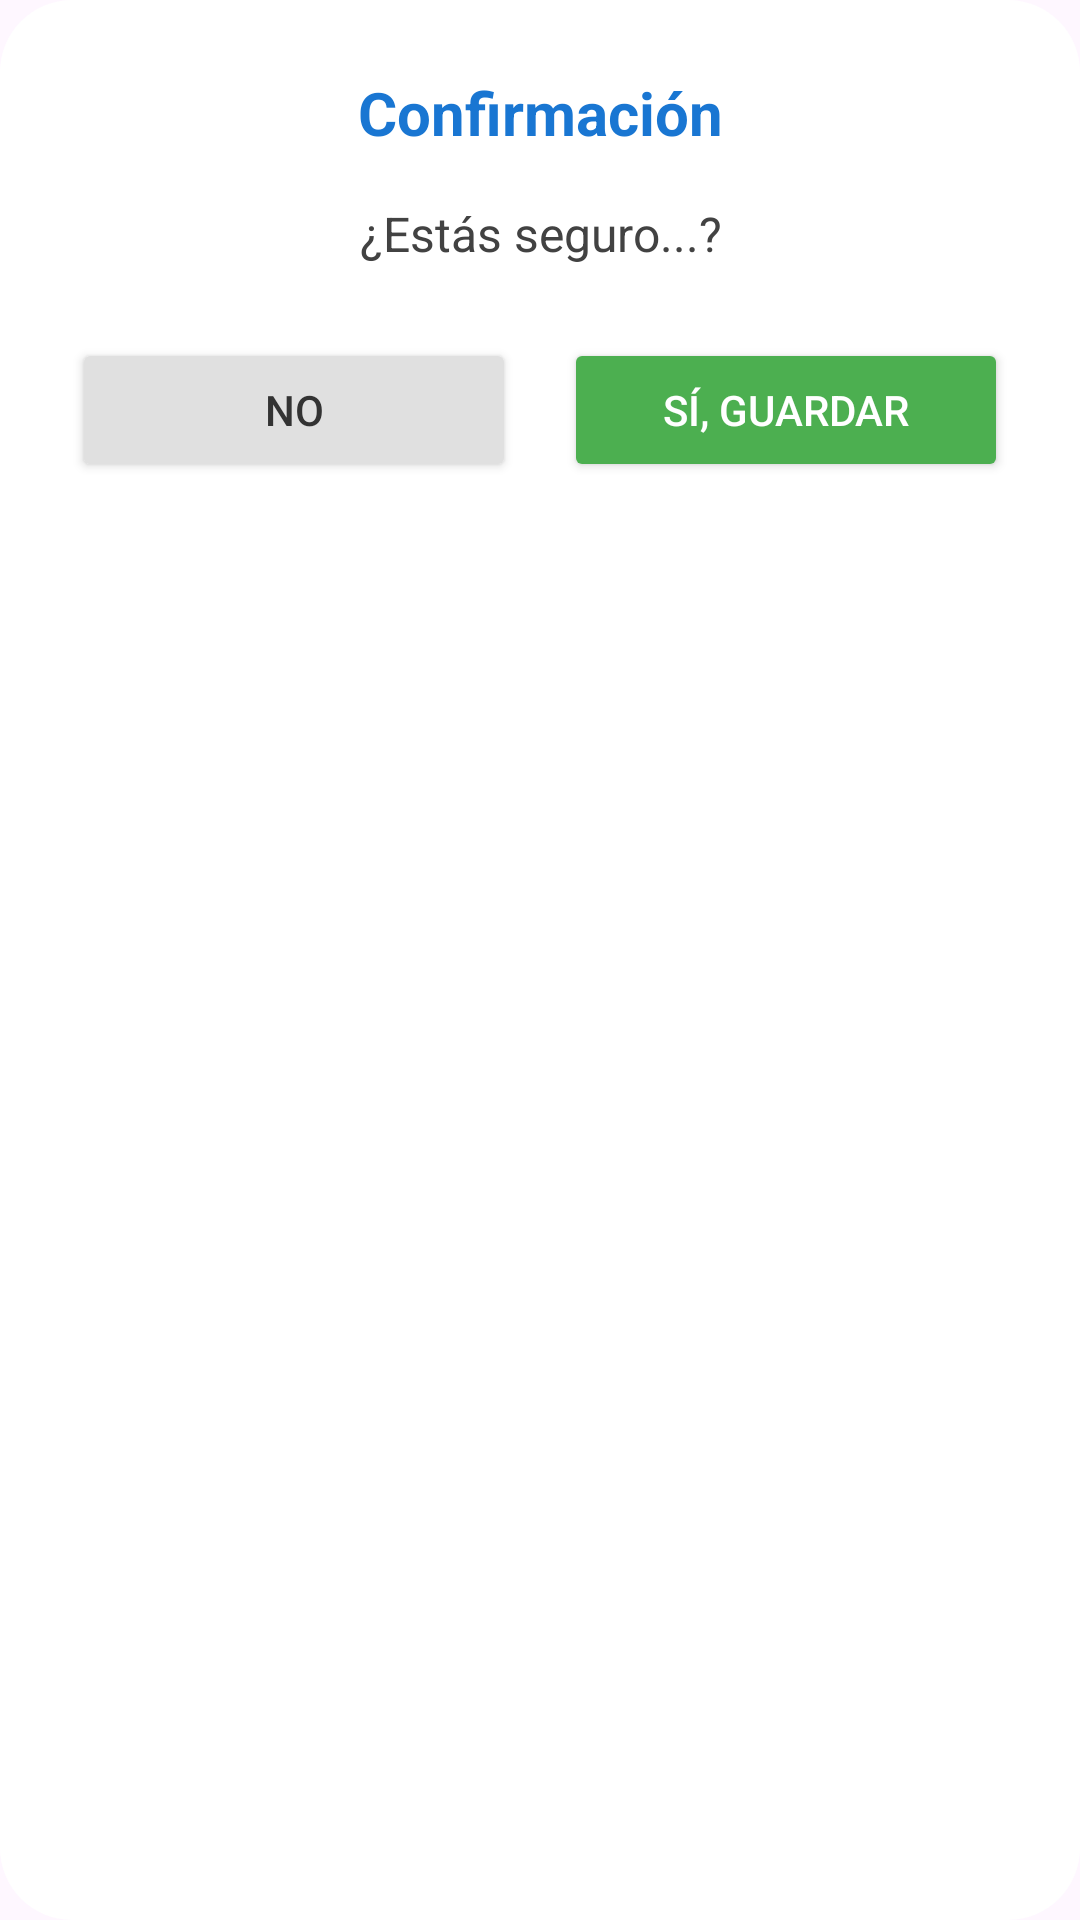

Write the Android layout XML for this screen, with the resource values it uses.
<!-- AndroidManifest.xml: application theme Theme.MenuAplication -->
<!-- res/layout/dialog_confirmar_avance.xml -->
<?xml version="1.0" encoding="utf-8"?>
<LinearLayout xmlns:android="http://schemas.android.com/apk/res/android"
    android:layout_width="match_parent"
    android:layout_height="wrap_content"
    android:background="@drawable/fondo_dialogo_redondo"
    android:minWidth="300dp"
    android:orientation="vertical"
    android:padding="24dp">

    <TextView
        android:layout_width="match_parent"
        android:layout_height="wrap_content"
        android:layout_marginBottom="16dp"
        android:gravity="center"
        android:text="Confirmación"
        android:textColor="@color/hydro_primary_dark"
        android:textSize="20sp"
        android:textStyle="bold" />

    <TextView
        android:id="@+id/tvMensajeConfirmacion"
        android:layout_width="match_parent"
        android:layout_height="wrap_content"
        android:layout_marginBottom="24dp"
        android:gravity="center"
        android:text="¿Estás seguro...?"
        android:textColor="#424242"
        android:textSize="16sp" />

    <LinearLayout
        android:layout_width="match_parent"
        android:layout_height="wrap_content"
        android:gravity="center"
        android:orientation="horizontal">

        <Button
            android:id="@+id/btnNoConfirmar"
            android:layout_width="0dp"
            android:layout_height="wrap_content"
            android:layout_marginEnd="8dp"
            android:layout_weight="1"
            android:backgroundTint="#E0E0E0"
            android:text="No"
            android:textColor="#333333" />

        <Button
            android:id="@+id/btnSiConfirmar"
            android:layout_width="0dp"
            android:layout_height="wrap_content"
            android:layout_marginStart="8dp"
            android:layout_weight="1"
            android:backgroundTint="@color/hydro_accent_green"
            android:text="Sí, Guardar"
            android:textColor="#FFFFFF" />
    </LinearLayout>
</LinearLayout>
<!-- resources referenced by this layout -->
<resources>
  <color name="hydro_accent_green">#4CAF50</color>
  <color name="hydro_primary_dark">#1976D2</color>
  <!-- drawable fondo_dialogo_redondo (drawable) -->
  <?xml version="1.0" encoding="utf-8"?>
  <shape xmlns:android="http://schemas.android.com/apk/res/android">
      <solid android:color="@color/white"/> <corners android:radius="24dp"/>      </shape>
  <style name="Theme.MenuAplication" parent="Base.Theme.MenuAplication" />
  <color name="white">#FFFFFFFF</color>
  <style name="Base.Theme.MenuAplication" parent="Theme.Material3.DayNight.NoActionBar">
          
          
      </style>
</resources>
